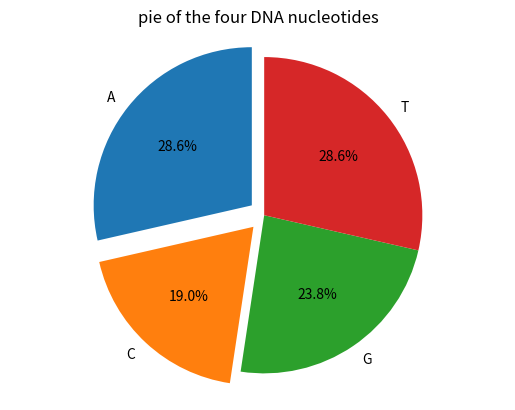

The script that saved this image:
# -*- coding: utf-8 -*-
"""
Created on Wed Mar 18 09:20:24 2020

[redacted]
"""
A0 = 0
C0= 0
G0 = 0
T0 = 0
genes = {}
DNA = 'ATGCTTCAGAAAGGTCTTACG'
for i in DNA:
    if i == 'A':
        A0 += 1
genes['A']=A0
for i in DNA:
    if i == 'C':
        C0 += 1
genes['C']=C0
for i in DNA:
    if i == 'G':
        G0 += 1
genes['G']=G0
for i in DNA:
    if i == 'T':
        T0 += 1
genes['T']=T0
print(genes)


import matplotlib.pyplot as plt
labels = 'A','C','G','T'
sizes = [A0,C0,G0,T0]
explode=[0.1,0.1,0,0]
plt.pie(sizes,explode=explode,labels=labels,autopct='%1.1f%%',shadow=False,startangle=90)
plt.axis('equal')
plt.title('pie of the four DNA nucleotides')
plt.show




        
        